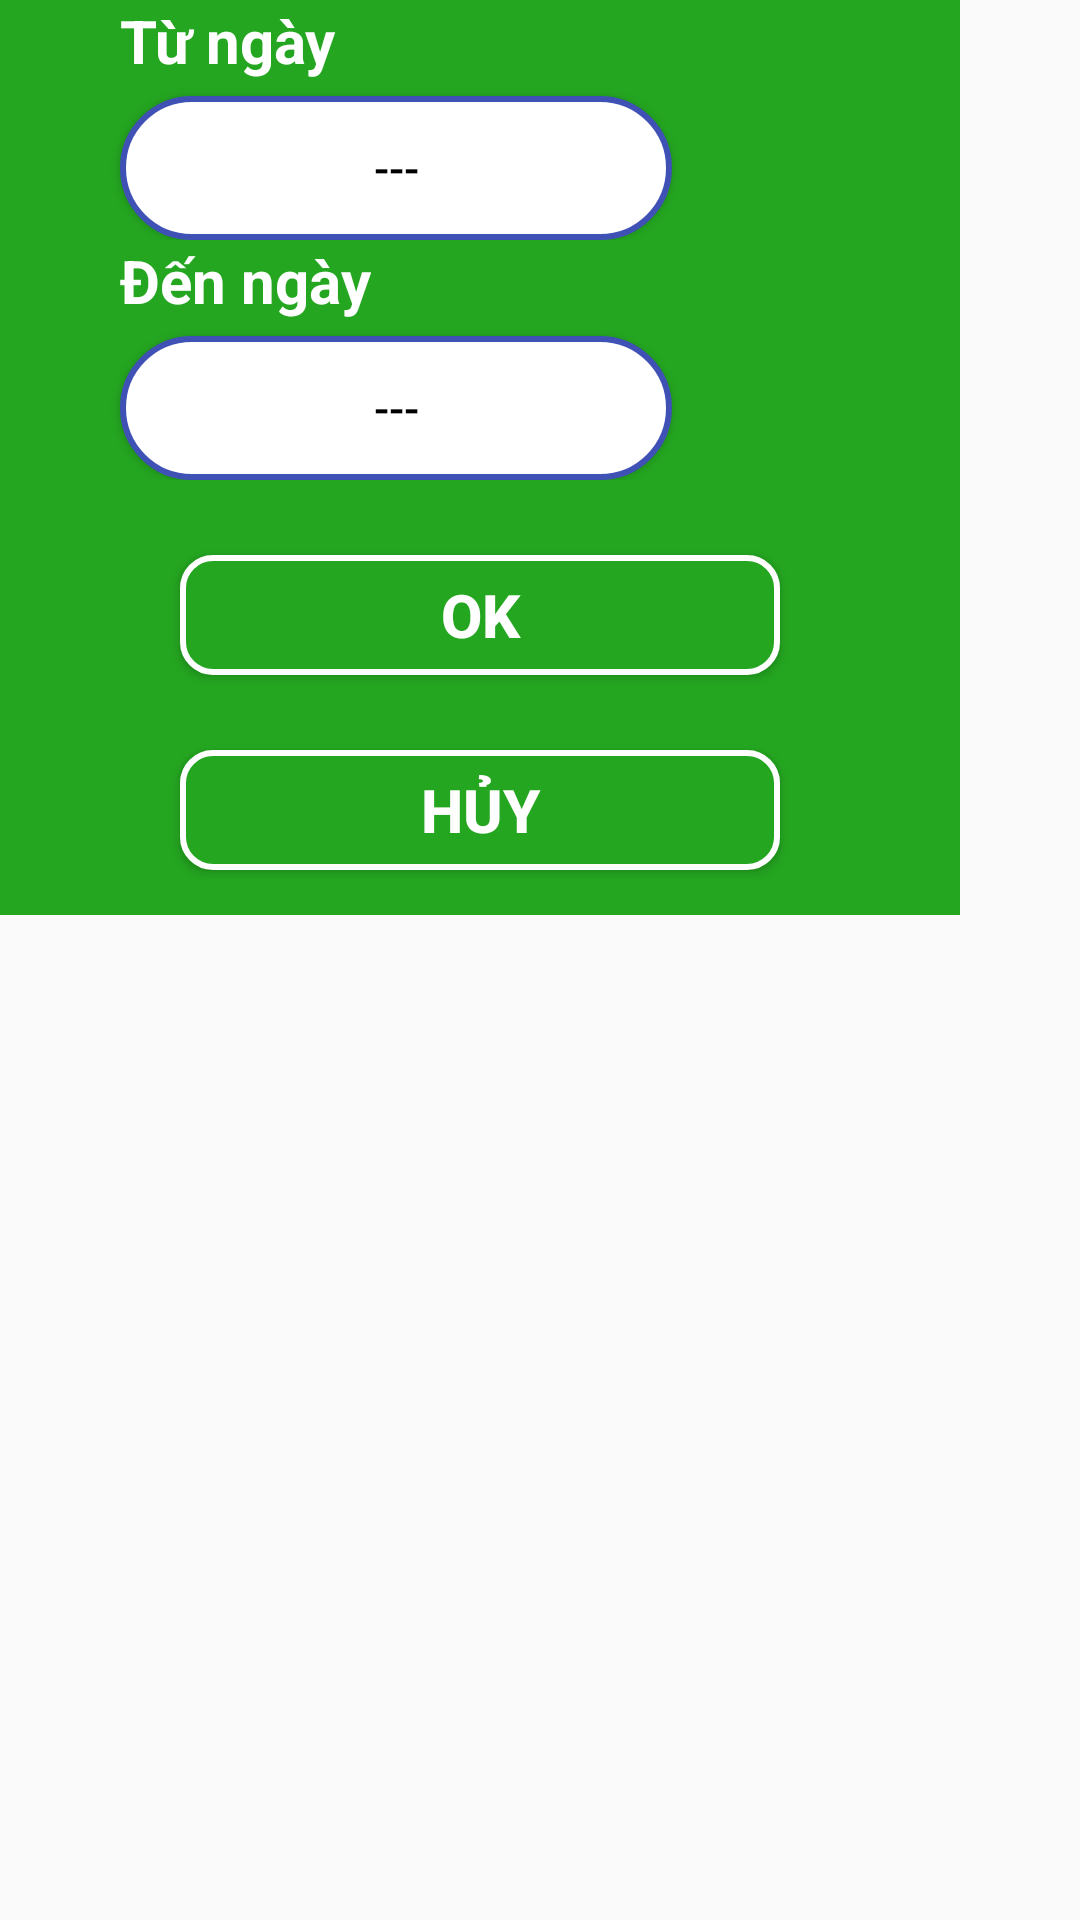

Android layout source for this screen:
<!-- AndroidManifest.xml: application theme AppTheme -->
<!-- res/layout/dialog_boloc.xml -->
<?xml version="1.0" encoding="utf-8"?>
<ScrollView
    xmlns:android="http://schemas.android.com/apk/res/android"
    android:layout_width="match_parent"
    android:layout_height="match_parent"
    android:gravity="center">
    <LinearLayout
        android:layout_width="320dp"
        android:layout_height="2000dp"
        android:background="@color/colorPrimary"
        android:orientation="vertical">
        <LinearLayout
            android:layout_width="match_parent"
            android:layout_height="wrap_content"
            android:orientation="vertical">
            <TextView
                android:layout_width="wrap_content"
                android:layout_height="wrap_content"
                android:layout_marginLeft="40dp"
                android:text="Từ ngày"
                android:textColor="#fff"
                android:textSize="20dp"
                android:textStyle="bold" />
            <LinearLayout
                android:paddingRight="40dp"
                android:layout_width="match_parent"
                android:layout_height="wrap_content"
                android:orientation="horizontal">
                <Button
                    android:textColor="#000"
                    android:id="@+id/btn_NgayChi"
                    android:layout_width="0dp"
                    android:layout_weight=".6"
                    android:layout_height="wrap_content"
                    android:layout_marginLeft="40dp"
                    android:layout_marginTop="5dp"
                    android:gravity="center_horizontal|center_vertical"
                    android:layout_marginRight="0dp"
                    android:text="---"
                    android:background="@drawable/hinhcovienden"
                    android:textSize="15dp" />

                <ImageButton
                    android:id="@+id/btnCalendar"
                    android:layout_width="0dp"
                    android:layout_height="match_parent"
                    android:layout_margin="5dp"
                    android:layout_weight=".15"
                    android:background="@drawable/ic_date_range_black_24dp" />

                <ImageButton
                    android:id="@+id/btnBoGioiHan"
                    android:layout_margin="5dp"
                    android:visibility="gone"
                    android:layout_weight=".22"
                    android:layout_width="0dp"
                    android:background="@drawable/ic_close_black_24dp"
                    android:layout_height="match_parent"/>


            </LinearLayout>


        </LinearLayout>
        <LinearLayout
            android:layout_width="match_parent"
            android:layout_height="wrap_content"
            android:orientation="vertical">
            <TextView
                android:layout_width="wrap_content"
                android:layout_height="wrap_content"
                android:layout_marginLeft="40dp"
                android:text="Đến ngày"
                android:textColor="#fff"
                android:textSize="20dp"
                android:textStyle="bold" />
            <LinearLayout
                android:paddingRight="40dp"
                android:layout_width="match_parent"
                android:layout_height="wrap_content"
                android:orientation="horizontal">
                <Button
                    android:textColor="#000"
                    android:id="@+id/btn_NgayChiDen"
                    android:layout_width="0dp"
                    android:layout_weight=".6"
                    android:layout_height="wrap_content"
                    android:layout_marginLeft="40dp"
                    android:layout_marginTop="5dp"
                    android:gravity="center_vertical|center_horizontal"
                    android:layout_marginRight="0dp"
                    android:text="---"
                    android:background="@drawable/hinhcovienden"
                    android:textSize="15dp" />
                <ImageButton
                    android:id="@+id/btnCalendarDen"
                    android:layout_margin="5dp"
                    android:layout_weight=".15"
                    android:layout_width="0dp"
                    android:background="@drawable/ic_date_range_black_24dp"
                    android:layout_height="match_parent"/>
                <ImageButton
                    android:id="@+id/btnBoGioiHanDen"
                    android:layout_margin="5dp"
                    android:layout_weight=".22"
                    android:layout_width="0dp"
                    android:visibility="gone"
                    android:background="@drawable/ic_close_black_24dp"
                    android:layout_height="match_parent"/>


            </LinearLayout>


        </LinearLayout>
        <Button
            android:id="@+id/btnLuuThongSo"
            android:layout_width="match_parent"
            android:layout_height="40dp"
            android:layout_marginLeft="60dp"
            android:layout_marginTop="25dp"
            android:layout_marginRight="60dp"
            android:layout_marginBottom="15dp"
            android:background="@drawable/kohinhvientrang"
            android:text="OK"
            android:textColor="#fff"
            android:textSize="20dp"
            android:textStyle="bold" />
        <Button
            android:id="@+id/btnThoat"
            android:layout_width="match_parent"
            android:layout_height="40dp"
            android:layout_marginLeft="60dp"
            android:layout_marginTop="10dp"
            android:layout_marginRight="60dp"
            android:layout_marginBottom="15dp"
            android:background="@drawable/kohinhvientrang"
            android:text="HỦY"
            android:textColor="#fff"
            android:textSize="20dp"
            android:textStyle="bold" />

    </LinearLayout>
</ScrollView>
<!-- resources referenced by this layout -->
<resources>
  <color name="colorPrimary">#24A620</color>
  <!-- drawable hinhcovienden (drawable-v24) -->
  <?xml version="1.0" encoding="utf-8"?>
  <shape
      xmlns:android="http://schemas.android.com/apk/res/android"
      android:shape="rectangle">
      
      <solid
          android:color="#fff"/>
      
      <stroke
          android:width="2dp"
          android:color="#3F51B5"/>
      
      <corners
          android:radius="40dp"/>
      <padding
          android:left="8dp"
          android:right="8dp"
          android:top="8dp"
          android:bottom="8dp"
          />
  </shape>
  <!-- drawable kohinhvientrang (drawable-v24) -->
  <?xml version="1.0" encoding="utf-8"?>
  <shape xmlns:android="http://schemas.android.com/apk/res/android"
      android:shape="rectangle"
      >
      <solid
          android:color="@color/colorPrimary"/>
      <stroke
          android:width="2dp"
          android:color="#fff"/>
      <corners
          android:radius="10dp"/>
  
  </shape>
  <style name="AppTheme" parent="Theme.AppCompat.Light.DarkActionBar">
          
          <item name="colorPrimary">@color/colorPrimary</item>
          <item name="colorPrimaryDark">@color/colorPrimaryDark</item>
          <item name="colorAccent">@color/colorAccent</item>
      </style>
  <color name="colorPrimaryDark">#3700B3</color>
  <color name="colorAccent">#03DAC5</color>
</resources>
